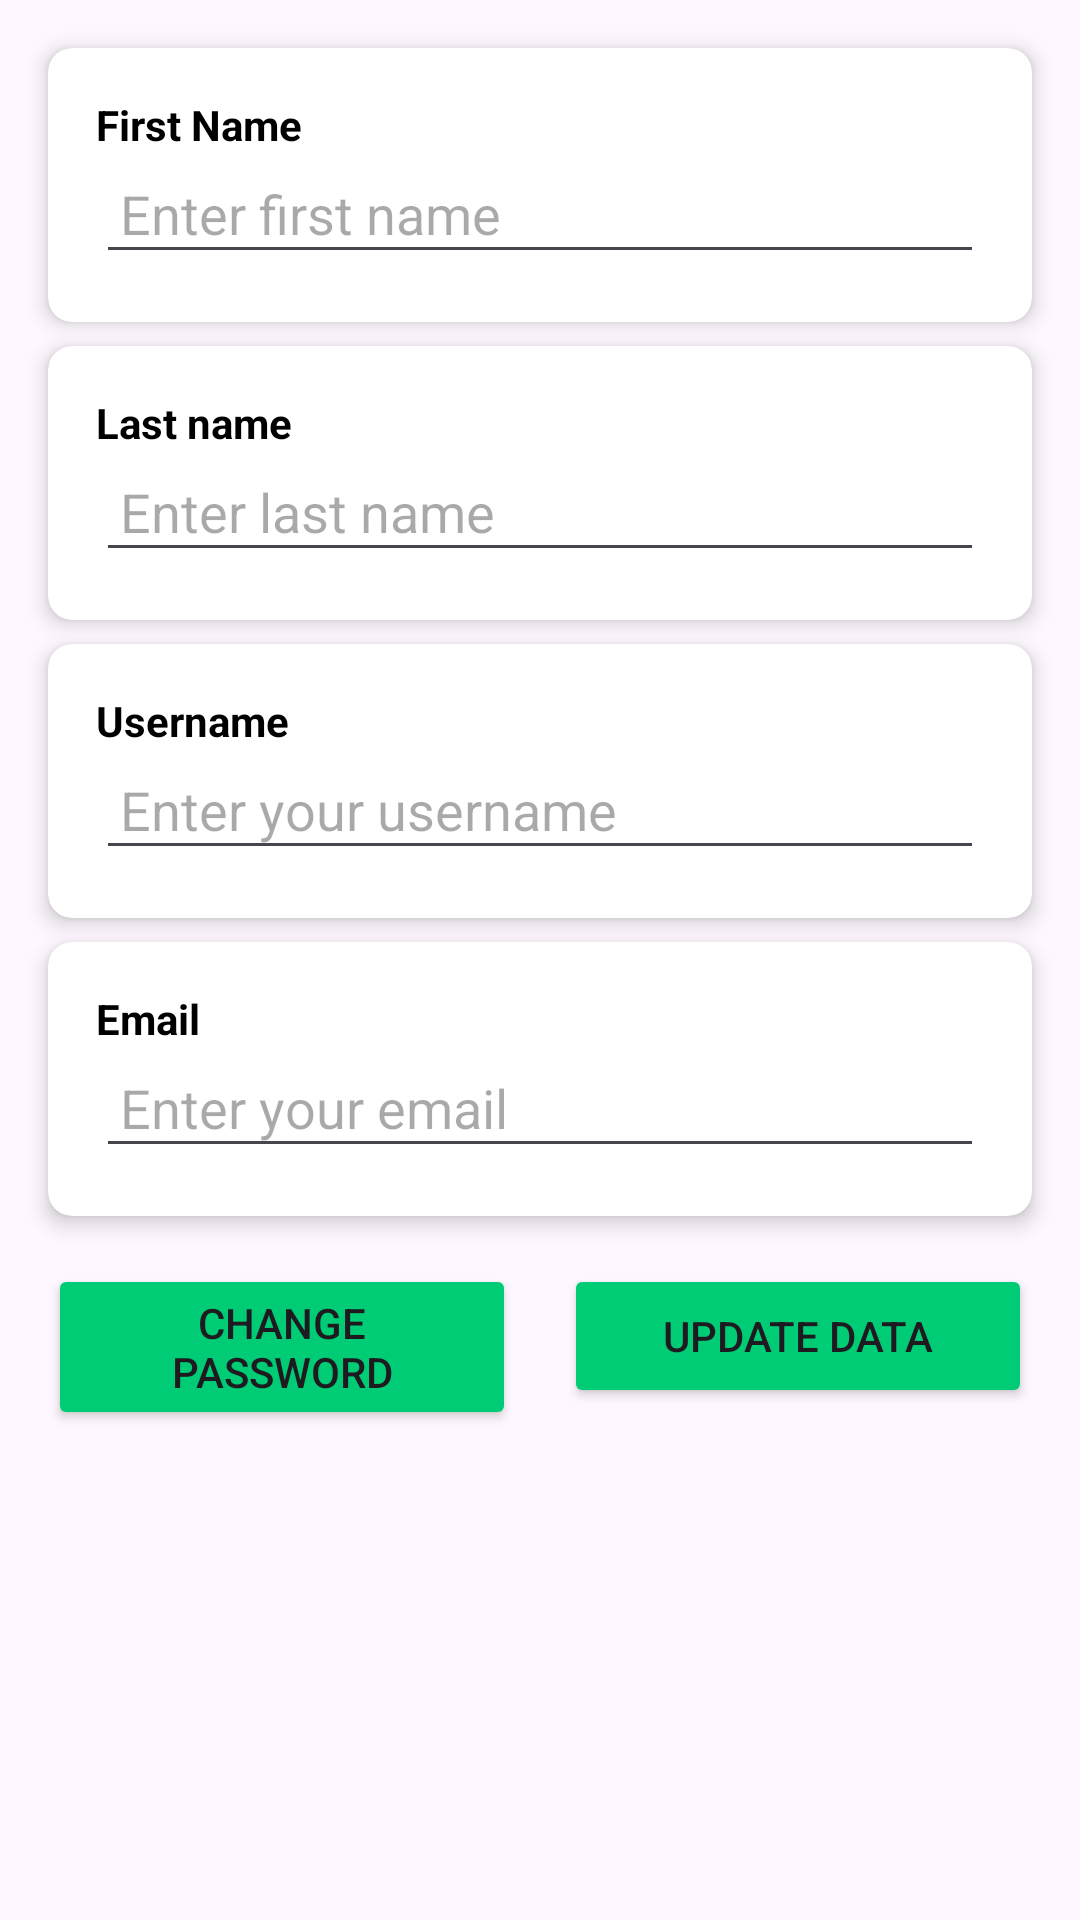

Reconstruct the res/layout file that produces this screen, plus the resources it refers to.
<!-- AndroidManifest.xml: application theme Theme.Greeny -->
<!-- res/layout/fragment_my_account.xml -->
<?xml version="1.0" encoding="utf-8"?>
<androidx.constraintlayout.widget.ConstraintLayout
    xmlns:android="http://schemas.android.com/apk/res/android"
    xmlns:app="http://schemas.android.com/apk/res-auto"
    xmlns:tools="http://schemas.android.com/tools"
    android:layout_width="match_parent"
    android:layout_height="match_parent"
    tools:context=".client_ui.ui.my_account.MyAccountFragment">

    
    <androidx.cardview.widget.CardView
        android:id="@+id/cardViewFirstName"
        android:layout_width="0dp"
        android:layout_height="wrap_content"
        android:layout_margin="16dp"
        app:layout_constraintEnd_toEndOf="parent"
        app:layout_constraintStart_toStartOf="parent"
        app:layout_constraintTop_toTopOf="parent"
        app:cardElevation="4dp"
        app:cardCornerRadius="8dp">

        <LinearLayout
            android:layout_width="match_parent"
            android:layout_height="wrap_content"
            android:orientation="vertical"
            android:padding="16dp">

            <TextView
                android:id="@+id/textViewFirstName"
                android:layout_width="match_parent"
                android:layout_height="wrap_content"
                android:text="@string/first_name"
                android:textStyle="bold"
                android:textColor="@android:color/black" />

            <EditText
                android:id="@+id/editTextFirstName"
                android:layout_width="match_parent"
                android:layout_height="wrap_content"
                android:hint="@string/enter_first_name"
                android:textColor="@android:color/black"
                android:padding="8dp" />
        </LinearLayout>
    </androidx.cardview.widget.CardView>

    
    <androidx.cardview.widget.CardView
        android:id="@+id/cardViewLastName"
        android:layout_width="0dp"
        android:layout_height="wrap_content"
        android:layout_marginStart="16dp"
        android:layout_marginEnd="16dp"
        android:layout_marginTop="8dp"
        app:layout_constraintTop_toBottomOf="@id/cardViewFirstName"
        app:layout_constraintStart_toStartOf="parent"
        app:layout_constraintEnd_toEndOf="parent"
        app:cardElevation="4dp"
        app:cardCornerRadius="8dp">

        <LinearLayout
            android:layout_width="match_parent"
            android:layout_height="wrap_content"
            android:orientation="vertical"
            android:padding="16dp">

            <TextView
                android:id="@+id/textViewLastName"
                android:layout_width="match_parent"
                android:layout_height="wrap_content"
                android:text="@string/last_name"
                android:textStyle="bold"
                android:textColor="@android:color/black" />

            <EditText
                android:id="@+id/editTextLastName"
                android:layout_width="match_parent"
                android:layout_height="wrap_content"
                android:hint="@string/enter_last_name"
                android:textColor="@android:color/black"
                android:padding="8dp" />
        </LinearLayout>
    </androidx.cardview.widget.CardView>

    
    <androidx.cardview.widget.CardView
        android:id="@+id/cardViewUsername"
        android:layout_width="0dp"
        android:layout_height="wrap_content"
        android:layout_marginStart="16dp"
        android:layout_marginEnd="16dp"
        android:layout_marginTop="8dp"
        app:layout_constraintTop_toBottomOf="@id/cardViewLastName"
        app:layout_constraintStart_toStartOf="parent"
        app:layout_constraintEnd_toEndOf="parent"
        app:cardElevation="4dp"
        app:cardCornerRadius="8dp">

        <LinearLayout
            android:layout_width="match_parent"
            android:layout_height="wrap_content"
            android:orientation="vertical"
            android:padding="16dp">

            <TextView
                android:id="@+id/textViewUsername"
                android:layout_width="match_parent"
                android:layout_height="wrap_content"
                android:text="@string/username"
                android:textStyle="bold"
                android:textColor="@android:color/black" />

            <EditText
                android:id="@+id/editTextUsername"
                android:layout_width="match_parent"
                android:layout_height="wrap_content"
                android:hint="@string/enter_username"
                android:textColor="@android:color/black"
                android:padding="8dp" />
        </LinearLayout>
    </androidx.cardview.widget.CardView>

    
    <androidx.cardview.widget.CardView
        android:id="@+id/cardViewEmail"
        android:layout_width="0dp"
        android:layout_height="wrap_content"
        android:layout_marginStart="16dp"
        android:layout_marginEnd="16dp"
        android:layout_marginTop="8dp"
        app:layout_constraintTop_toBottomOf="@id/cardViewUsername"
        app:layout_constraintStart_toStartOf="parent"
        app:layout_constraintEnd_toEndOf="parent"
        app:cardElevation="4dp"
        app:cardCornerRadius="8dp">

        <LinearLayout
            android:layout_width="match_parent"
            android:layout_height="wrap_content"
            android:orientation="vertical"
            android:padding="16dp">

            <TextView
                android:id="@+id/textViewEmail"
                android:layout_width="match_parent"
                android:layout_height="wrap_content"
                android:text="@string/email"
                android:textStyle="bold"
                android:textColor="@android:color/black" />

            <EditText
                android:id="@+id/editTextEmail"
                android:layout_width="match_parent"
                android:layout_height="wrap_content"
                android:hint="@string/enter_email"
                android:textColor="@android:color/black"
                android:inputType="textEmailAddress"
                android:padding="8dp" />
        </LinearLayout>
    </androidx.cardview.widget.CardView>

    
    <Button
        android:id="@+id/buttonChangePassword"
        android:layout_width="0dp"
        android:layout_height="wrap_content"
        android:layout_marginTop="16dp"
        android:layout_marginStart="16dp"
        android:layout_marginEnd="8dp"
        android:text="@string/change_password"
        android:backgroundTint="@color/dark_green"
        app:layout_constraintEnd_toStartOf="@id/buttonUpdateData"
        app:layout_constraintStart_toStartOf="parent"
        app:layout_constraintTop_toBottomOf="@id/cardViewEmail"
        />

    <Button
        android:id="@+id/buttonUpdateData"
        android:layout_width="0dp"
        android:layout_height="wrap_content"
        android:layout_marginTop="16dp"
        android:layout_marginEnd="16dp"
        android:layout_marginStart="8dp"
        android:text="@string/update_data"
        android:backgroundTint="@color/dark_green"
        app:layout_constraintEnd_toEndOf="parent"
        app:layout_constraintStart_toEndOf="@id/buttonChangePassword"
        app:layout_constraintTop_toBottomOf="@id/cardViewEmail" />

</androidx.constraintlayout.widget.ConstraintLayout>
<!-- resources referenced by this layout -->
<resources>
  <color name="dark_green">#00cc75</color>
  <string name="change_password">Change Password</string>
  <string name="email">Email</string>
  <string name="enter_email">Enter your email</string>
  <string name="enter_first_name">Enter first name</string>
  <string name="enter_last_name">Enter last name</string>
  <string name="enter_username">Enter your username</string>
  <string name="first_name">First Name</string>
  <string name="last_name">Last name</string>
  <string name="update_data">Update data</string>
  <string name="username">Username</string>
  <style name="Theme.Greeny" parent="Base.Theme.Greeny" />
  <style name="Base.Theme.Greeny" parent="Theme.Material3.DayNight.NoActionBar">
          
          
      </style>
</resources>
